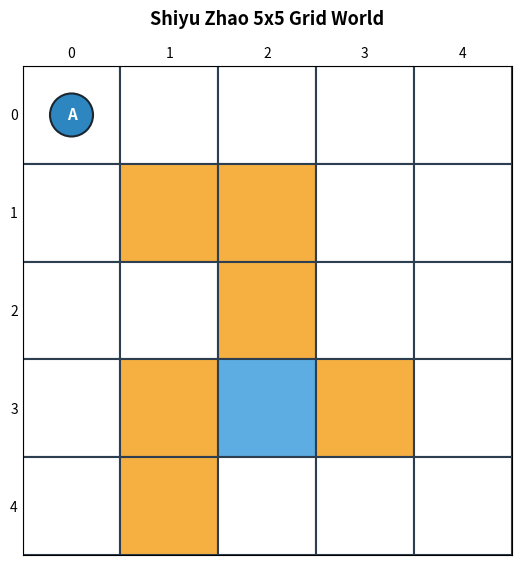

Write the Python code that produced this figure.
import numpy as np
import matplotlib.pyplot as plt
import matplotlib.patches as patches


class GridWorld:
    """
    Standard Grid World environment following Shiyu Zhao's
    'Mathematical Foundations of Reinforcement Learning'.
    Supports both model-based (DP) and model-free (MC, TD) algorithms.
    """

    ACTIONS = {
        0: (-1, 0),  # Up
        1: (0, 1),   # Right
        2: (1, 0),   # Down
        3: (0, -1),  # Left
        4: (0, 0),   # Stay (a_5 in the book)
    }

    ACTION_SYMBOLS = {0: "↑", 1: "→", 2: "↓", 3: "←", 4: "○"}

    def __init__(
        self,
        rows=5,
        cols=5,
        start_state=(0, 0),
        target_state=(3, 2),
        forbidden_states=None,
        r_target=1.0,
        r_forbidden=-1.0,
        r_boundary=-1.0,
        r_other=0.0,
    ):
        self.rows = rows
        self.cols = cols
        self.num_states = rows * cols
        self.num_actions = len(self.ACTIONS)

        self.start_state = start_state
        self.target_state = target_state
        self.forbidden_states = set(forbidden_states) if forbidden_states else set()

        self.r_target = r_target
        self.r_forbidden = r_forbidden
        self.r_boundary = r_boundary
        self.r_other = r_other

        self.current_state = self.start_state

    def state_to_idx(self, state):
        """Convert (row, col) coordinates to a single state index 0..(N-1)."""
        row, col = state
        return row * self.cols + col

    def idx_to_state(self, idx):
        """Convert a single state index to (row, col) coordinates."""
        return divmod(idx, self.cols)

    def get_next_state_and_reward(self, state, action):
        """Return (next_state, reward) without changing self.current_state."""
        row, col = state
        d_row, d_col = self.ACTIONS[action]
        next_row, next_col = row + d_row, col + d_col

        if not (0 <= next_row < self.rows and 0 <= next_col < self.cols):
            return state, self.r_boundary

        next_state = (next_row, next_col)

        if next_state == self.target_state:
            return next_state, self.r_target
        if next_state in self.forbidden_states:
            return next_state, self.r_forbidden

        return next_state, self.r_other

    def reset(self, start_state=None):
        """Reset the environment to the starting state."""
        self.current_state = start_state if start_state is not None else self.start_state
        return self.current_state

    def step(self, action):
        """Take one step in the environment and return (next_state, reward)."""
        next_state, reward = self.get_next_state_and_reward(self.current_state, action)
        self.current_state = next_state
        return next_state, reward

    def plot(self, values=None, policy=None, show_agent=True, title="Grid World", save_path=None):
        """
        Visualize the Grid World in Shiyu Zhao's textbook style.
        - values: optional 1D (N,) or 2D (rows, cols) state-value array
        - policy: optional 1D (N,) or 2D (rows, cols) array of action IDs (0..4)
        """
        fig, ax = plt.subplots(figsize=(self.cols * 1.15, self.rows * 1.15))

        val_grid = None
        if values is not None:
            val_grid = np.asarray(values, dtype=float).reshape(self.rows, self.cols)

        pol_grid = None
        if policy is not None:
            pol_grid = np.asarray(policy, dtype=int).reshape(self.rows, self.cols)

        for r in range(self.rows):
            for c in range(self.cols):
                pos = (r, c)
                if pos == self.target_state:
                    facecolor = "#5DADE2"  # Target (Blue)
                elif pos in self.forbidden_states:
                    facecolor = "#F5B041"  # Forbidden (Orange/Amber)
                else:
                    facecolor = "#FFFFFF"  # Normal (White)

                rect = patches.Rectangle(
                    (c, r), 1, 1,
                    facecolor=facecolor,
                    edgecolor="#2C3E50",
                    linewidth=1.5,
                )
                ax.add_patch(rect)

                # State values
                if val_grid is not None:
                    y_text = r + 0.80 if pol_grid is not None else r + 0.50
                    ax.text(
                        c + 0.5, y_text, f"{val_grid[r, c]:.2f}",
                        ha="center", va="center",
                        fontsize=10, fontweight="bold", color="#1B2631",
                    )

                # Policy arrows
                if pol_grid is not None:
                    action = pol_grid[r, c]
                    y_center = r + 0.36 if val_grid is not None else r + 0.50
                    if action == 4:  # Stay
                        circle = patches.Circle(
                            (c + 0.5, y_center), 0.11,
                            fill=False, edgecolor="#154360", linewidth=2.2,
                        )
                        ax.add_patch(circle)
                    else:
                        d_row, d_col = self.ACTIONS[action]
                        ax.annotate(
                            "",
                            xy=(c + 0.5 + d_col * 0.28, y_center + d_row * 0.28),
                            xytext=(c + 0.5 - d_col * 0.18, y_center - d_row * 0.18),
                            arrowprops=dict(arrowstyle="->", color="#154360", lw=2.2),
                        )

        # Agent marker
        if show_agent:
            ar, ac = self.current_state
            agent_dot = patches.Circle(
                (ac + 0.5, ar + 0.5), 0.22,
                facecolor="#2E86C1", edgecolor="#1B2631", linewidth=1.5, zorder=5,
            )
            ax.add_patch(agent_dot)
            ax.text(
                ac + 0.5, ar + 0.5, "A",
                ha="center", va="center",
                fontsize=11, fontweight="bold", color="white", zorder=6,
            )

        ax.set_xlim(0, self.cols)
        ax.set_ylim(self.rows, 0)
        ax.set_aspect("equal")

        ax.set_xticks(np.arange(self.cols) + 0.5)
        ax.set_yticks(np.arange(self.rows) + 0.5)
        ax.set_xticklabels(range(self.cols), fontsize=10)
        ax.set_yticklabels(range(self.rows), fontsize=10)
        ax.xaxis.tick_top()
        ax.tick_params(length=0)

        ax.set_title(title, fontsize=13, fontweight="bold", pad=16)
        plt.tight_layout()

        if save_path:
            plt.savefig(save_path, dpi=150, bbox_inches="tight")

        plt.show()


if __name__ == "__main__":
    # Classic 5x5 grid layout from Shiyu Zhao's book
    forbidden = [(1, 1), (1, 2), (2, 2), (3, 1), (3, 3), (4, 1)]
    env = GridWorld(
        rows=5,
        cols=5,
        start_state=(0, 0),
        target_state=(3, 2),
        forbidden_states=forbidden,
    )

    env.plot(title="Shiyu Zhao 5x5 Grid World")
